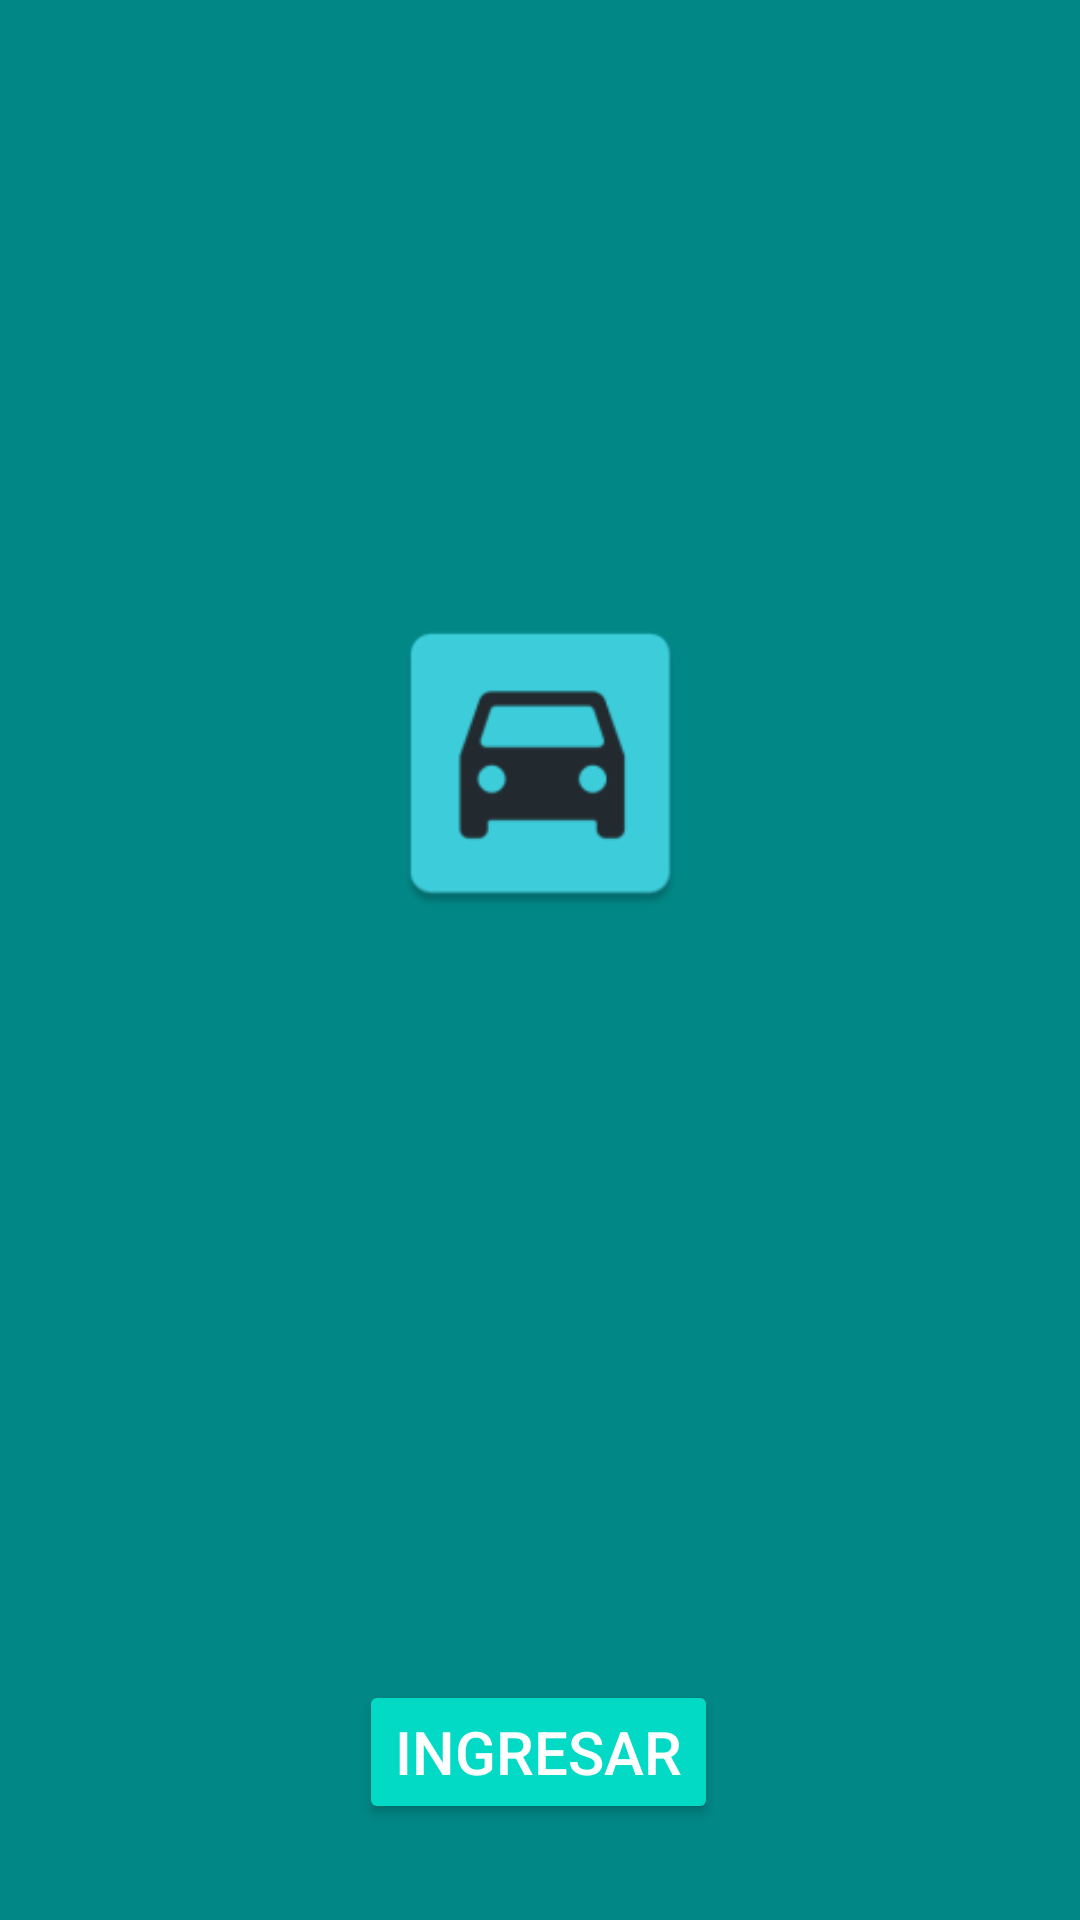

This screen was rendered from an Android layout file. Write that file and the resources it references.
<!-- AndroidManifest.xml: application theme Theme.Secure_Car -->
<!-- res/layout/activity_main.xml -->
<?xml version="1.0" encoding="utf-8"?>
<androidx.constraintlayout.widget.ConstraintLayout xmlns:android="http://schemas.android.com/apk/res/android"
    xmlns:app="http://schemas.android.com/apk/res-auto"
    xmlns:tools="http://schemas.android.com/tools"
    android:layout_width="match_parent"
    android:layout_height="match_parent"
    android:background="@color/teal_700"
    tools:context=".MainActivity">

    <ImageView
        android:id="@+id/imageView3"
        android:layout_width="139dp"
        android:layout_height="109dp"
        android:layout_marginTop="200dp"
        app:layout_constraintEnd_toEndOf="parent"
        app:layout_constraintStart_toStartOf="parent"
        app:layout_constraintTop_toTopOf="parent"
        app:srcCompat="@mipmap/ic_carro" />

    <Button
        android:id="@+id/btn_ingresar"
        style="@style/Widget.AppCompat.Button.Colored"
        android:layout_width="wrap_content"
        android:layout_height="wrap_content"
        android:layout_marginBottom="32dp"
        android:onClick="onClickLogin"
        android:text="@string/btn_ingresar"
        android:textSize="20sp"
        app:layout_constraintBottom_toBottomOf="parent"
        app:layout_constraintEnd_toEndOf="parent"
        app:layout_constraintHorizontal_bias="0.498"
        app:layout_constraintStart_toStartOf="parent" />

</androidx.constraintlayout.widget.ConstraintLayout>
<!-- resources referenced by this layout -->
<resources>
  <!-- mipmap ic_carro: png bitmap (mipmap-hdpi, 1634 bytes) -->
  <string name="btn_ingresar">Ingresar</string>
  <style name="Theme.Secure_Car" parent="Theme.MaterialComponents.DayNight.DarkActionBar">
          
          <item name="colorPrimary">@color/purple_500</item>
          <item name="colorPrimaryVariant">@color/purple_700</item>
          <item name="colorOnPrimary">@color/white</item>
          
          <item name="colorSecondary">@color/teal_200</item>
          <item name="colorSecondaryVariant">@color/teal_700</item>
          <item name="colorOnSecondary">@color/black</item>
          
          <item name="android:statusBarColor" tools:targetApi="l">?attr/colorPrimaryVariant</item>
          
      </style>
  <!-- not gathered from this repository: default colours our renderer supplied (Android Studio template values) -->
  <color name="purple_500">#FF6200EE</color>
  <color name="purple_700">#FF3700B3</color>
  <color name="teal_200">#FF03DAC5</color>
  <color name="teal_700">#FF018786</color>
  <color name="black">#FF000000</color>
  <color name="white">#FFFFFFFF</color>
</resources>
